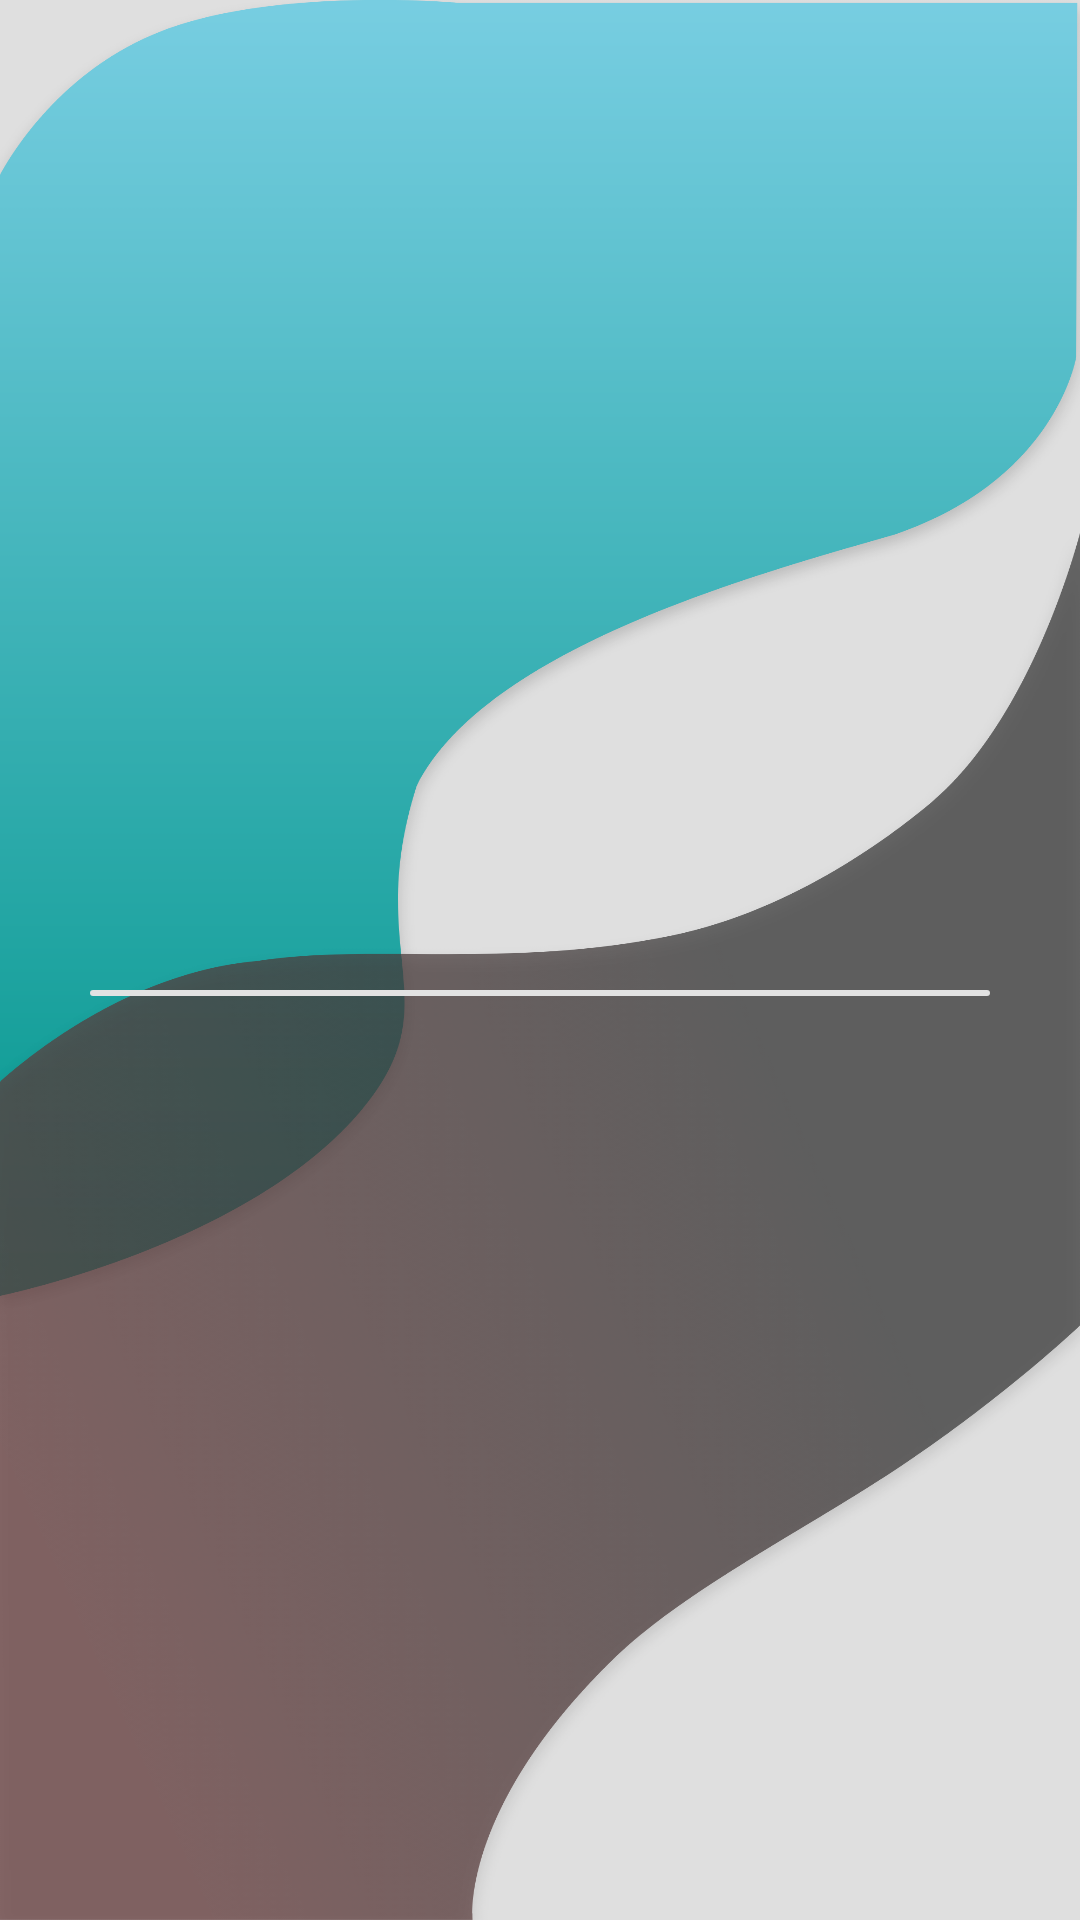

Produce the Android XML layout that renders to this screen, including the resource entries it uses.
<!-- AndroidManifest.xml: application theme Theme.AppCompat.NoActionBar -->
<!-- res/layout/activity_choose_city.xml -->
<?xml version="1.0" encoding="utf-8"?>
<androidx.constraintlayout.widget.ConstraintLayout xmlns:android="http://schemas.android.com/apk/res/android"
    xmlns:app="http://schemas.android.com/apk/res-auto"
    xmlns:tools="http://schemas.android.com/tools"
    android:layout_width="match_parent"
    android:layout_height="match_parent"
    android:background="@drawable/choose_city_wallpaper">

    
    <Spinner
        android:id="@+id/choose_city_spinner"
        android:layout_width="match_parent"
        android:layout_height="20dp"
        android:background="@null"
        android:popupBackground="@color/colorForDropDown"
        android:popupElevation="0dp"
        android:spinnerMode="dropdown"
        app:layout_constraintBottom_toBottomOf="parent"
        app:layout_constraintLeft_toLeftOf="parent"
        app:layout_constraintRight_toRightOf="parent"
        app:layout_constraintTop_toTopOf="parent"
         />

    <View
        android:id="@+id/view"
        android:layout_width="300dp"
        android:layout_height="2dp"
        android:background="@drawable/custom_spinner"
        app:layout_constraintLeft_toLeftOf="parent"
        app:layout_constraintRight_toRightOf="parent"
        app:layout_constraintTop_toBottomOf="@+id/choose_city_spinner" />

</androidx.constraintlayout.widget.ConstraintLayout>
<!-- resources referenced by this layout -->
<resources>
  <color name="colorForDropDown">#80FAFAFA</color>
  <!-- drawable choose_city_wallpaper: png bitmap (drawable, 542764 bytes) -->
  <!-- drawable custom_spinner (drawable) -->
  <?xml version="1.0" encoding="utf-8"?>
  <selector xmlns:android="http://schemas.android.com/apk/res/android">
      <item>
          <layer-list>
              <item>
                  <shape>
                      <corners android:radius="3dp"/>
                      <stroke android:width="1dp" android:color="#E2E2E2" />
                  </shape>
              </item>
  
              
              
              
  
              
  
              
  
  
          </layer-list>
      </item>
  </selector>
</resources>
